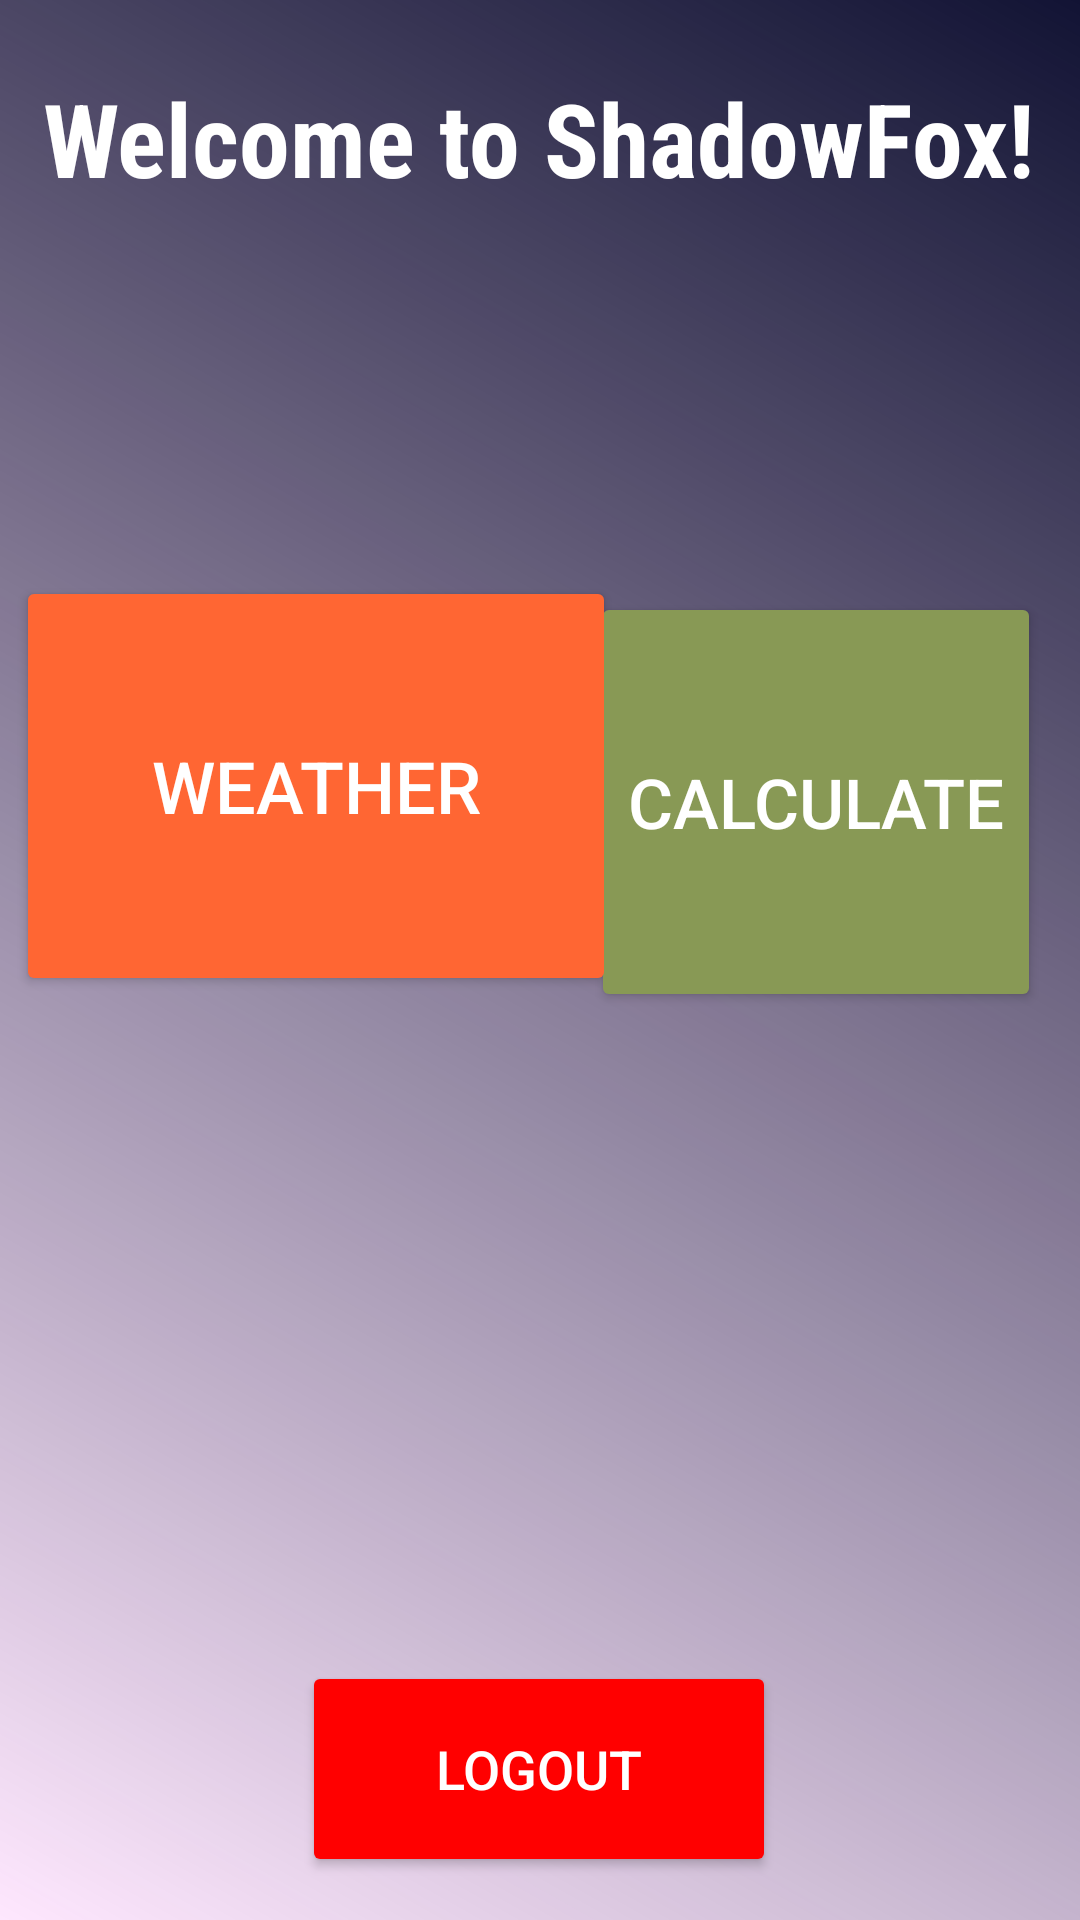

The Android layout XML behind this screen, and the referenced resources:
<!-- AndroidManifest.xml: application theme Theme.ShadowFoxlogin -->
<!-- res/layout/activity_home.xml -->
<?xml version="1.0" encoding="utf-8"?>
<androidx.constraintlayout.widget.ConstraintLayout xmlns:android="http://schemas.android.com/apk/res/android"
    xmlns:app="http://schemas.android.com/apk/res-auto"
    xmlns:tools="http://schemas.android.com/tools"
    android:id="@+id/main"
    android:layout_width="match_parent"
    android:background="@drawable/gradeintbg"
    android:layout_height="match_parent"
    tools:context=".HomeActivity">

    <TextView
        android:id="@+id/welcomeText"
        android:layout_width="wrap_content"
        android:layout_height="wrap_content"
        android:backgroundTint="@color/black"
        android:text="Welcome to ShadowFox!"
        android:textColor="@color/white"
        android:textSize="34sp"
        android:fontFamily="sans-serif-condensed"
        android:textStyle="bold"
        app:layout_constraintBottom_toBottomOf="parent"
        app:layout_constraintEnd_toEndOf="parent"
        app:layout_constraintHorizontal_bias="0.487"
        app:layout_constraintStart_toStartOf="parent"
        app:layout_constraintTop_toTopOf="parent"
        app:layout_constraintVertical_bias="0.039" />


    <Button
        android:id="@+id/calculatorBtn"
        android:layout_width="150dp"
        android:layout_height="140dp"
        android:backgroundTint="#f895"
        android:gravity="center"
        android:minWidth="100dp"
        android:minHeight="100dp"
        android:text="Calculate"
        android:textColor="@color/white"
        android:textSize="23sp"
        app:layout_constraintBottom_toBottomOf="parent"
        app:layout_constraintEnd_toEndOf="parent"
        app:layout_constraintHorizontal_bias="0.938"
        app:layout_constraintStart_toStartOf="parent"
        app:layout_constraintTop_toBottomOf="@id/welcomeText"
        app:layout_constraintVertical_bias="0.298" />

    <Button
        android:id="@+id/weatherBtn"
        android:layout_width="200dp"
        android:layout_height="140dp"
        android:backgroundTint="#f63"
        android:elevation="8dp"
        android:gravity="center"
        android:minWidth="100dp"
        android:minHeight="100dp"
        android:text="Weather"
        android:textColor="@color/white"
        android:textSize="24sp"
        app:layout_constraintBottom_toBottomOf="parent"
        app:layout_constraintEnd_toEndOf="parent"
        app:layout_constraintHorizontal_bias="0.033"
        app:layout_constraintStart_toStartOf="parent"
        app:layout_constraintTop_toTopOf="parent"
        app:layout_constraintVertical_bias="0.384" />

    <Button
        android:id="@+id/logoutbtn"
        android:layout_width="158dp"
        android:layout_height="72dp"
        android:backgroundTint="#Ff0000"
        android:text="Logout"
        android:textColor="@color/white"

        android:textSize="18sp"
        app:layout_constraintBottom_toBottomOf="parent"
        app:layout_constraintEnd_toEndOf="parent"
        app:layout_constraintHorizontal_bias="0.498"
        app:layout_constraintStart_toStartOf="parent"
        app:layout_constraintTop_toTopOf="parent"
        app:layout_constraintVertical_bias="0.975" />

</androidx.constraintlayout.widget.ConstraintLayout>
<!-- resources referenced by this layout -->
<resources>
  <!-- drawable gradeintbg (drawable) -->
  <?xml version="1.0" encoding="utf-8"?>
  <layer-list xmlns:android="http://schemas.android.com/apk/res/android">
      <item>
          <shape android:shape="rectangle">
              <gradient
                  android:angle="45"
                  android:startColor="#1F1E"
                  android:endColor="#121334"
                  android:type="linear" />
          </shape>
      </item>
  </layer-list>
  <style name="Theme.ShadowFoxlogin" parent="Base.Theme.ShadowFoxlogin" />
  <style name="Base.Theme.ShadowFoxlogin" parent="Theme.Material3.DayNight.NoActionBar">
          
          
      </style>
  <!-- not gathered from this repository: default colours our renderer supplied (Android Studio template values) -->
  <color name="black">#FF000000</color>
  <color name="white">#FFFFFFFF</color>
</resources>
